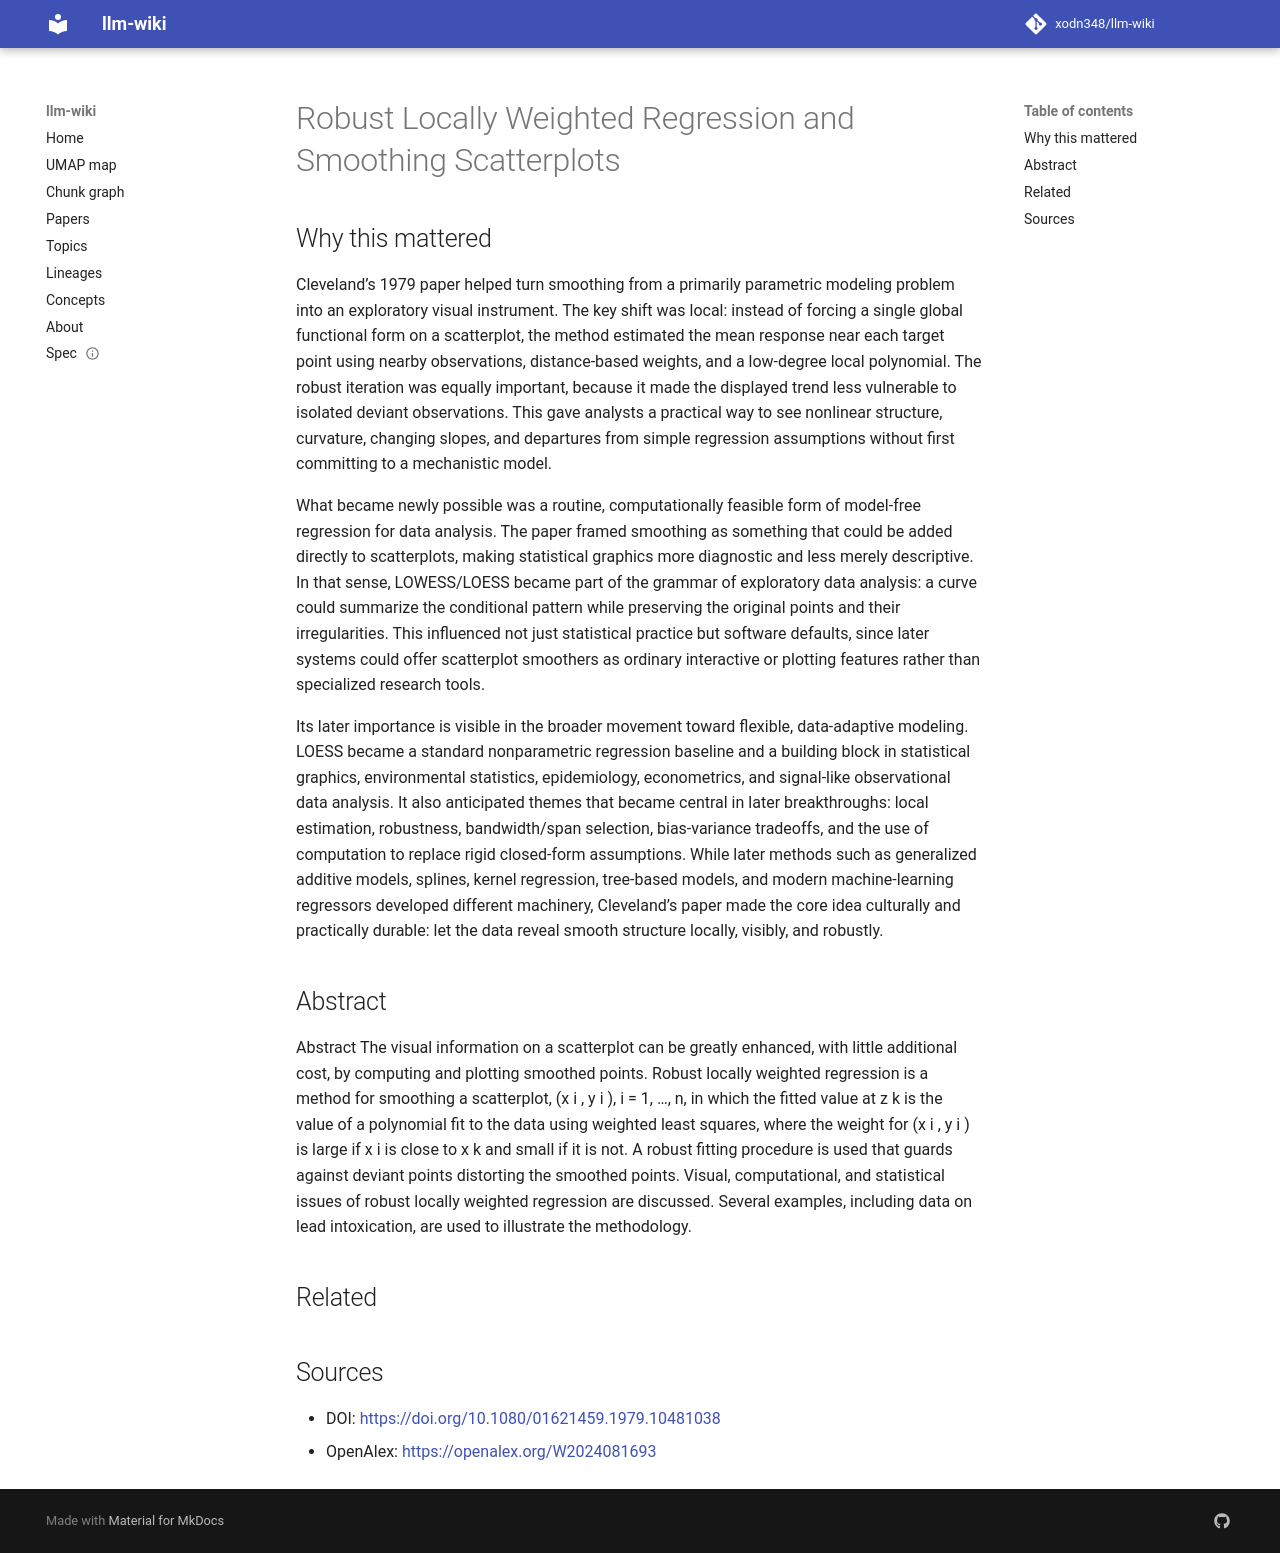

repository: xodn348/llm-wiki · page: paper/10_1080_01621459_1979_10481038/index.html · generator: mkdocs

---
title: Robust Locally Weighted Regression and Smoothing Scatterplots
doi: 10.1080/01621459.1979.10481038
openalex_id: https://openalex.org/W2024081693
year: 1979
venue: Journal of the American Statistical Association
authors: William S. Cleveland
citations: 10888
fleming_tier: true
concepts:
- Smoothing
- Robust regression
- Mathematics
- Polynomial regression
- Regression
- Regression analysis
- Polynomial
- Statistics
- Value (mathematics)
- Least-squares function approximation
---

# Robust Locally Weighted Regression and Smoothing Scatterplots

## Why this mattered

Cleveland’s 1979 paper helped turn smoothing from a primarily parametric modeling problem into an exploratory visual instrument. The key shift was local: instead of forcing a single global functional form on a scatterplot, the method estimated the mean response near each target point using nearby observations, distance-based weights, and a low-degree local polynomial. The robust iteration was equally important, because it made the displayed trend less vulnerable to isolated deviant observations. This gave analysts a practical way to see nonlinear structure, curvature, changing slopes, and departures from simple regression assumptions without first committing to a mechanistic model.

What became newly possible was a routine, computationally feasible form of model-free regression for data analysis. The paper framed smoothing as something that could be added directly to scatterplots, making statistical graphics more diagnostic and less merely descriptive. In that sense, LOWESS/LOESS became part of the grammar of exploratory data analysis: a curve could summarize the conditional pattern while preserving the original points and their irregularities. This influenced not just statistical practice but software defaults, since later systems could offer scatterplot smoothers as ordinary interactive or plotting features rather than specialized research tools.

Its later importance is visible in the broader movement toward flexible, data-adaptive modeling. LOESS became a standard nonparametric regression baseline and a building block in statistical graphics, environmental statistics, epidemiology, econometrics, and signal-like observational data analysis. It also anticipated themes that became central in later breakthroughs: local estimation, robustness, bandwidth/span selection, bias-variance tradeoffs, and the use of computation to replace rigid closed-form assumptions. While later methods such as generalized additive models, splines, kernel regression, tree-based models, and modern machine-learning regressors developed different machinery, Cleveland’s paper made the core idea culturally and practically durable: let the data reveal smooth structure locally, visibly, and robustly.

## Abstract

Abstract The visual information on a scatterplot can be greatly enhanced, with little additional cost, by computing and plotting smoothed points. Robust locally weighted regression is a method for smoothing a scatterplot, (x i , y i ), i = 1, …, n, in which the fitted value at z k is the value of a polynomial fit to the data using weighted least squares, where the weight for (x i , y i ) is large if x i is close to x k and small if it is not. A robust fitting procedure is used that guards against deviant points distorting the smoothed points. Visual, computational, and statistical issues of robust locally weighted regression are discussed. Several examples, including data on lead intoxication, are used to illustrate the methodology.


## Related



## Sources

- DOI: [https://doi.org/10.1080/01621459.1979.10481038](https://doi.org/10.1080/01621459.1979.10481038)
- OpenAlex: [https://openalex.org/W2024081693](https://openalex.org/W2024081693)
